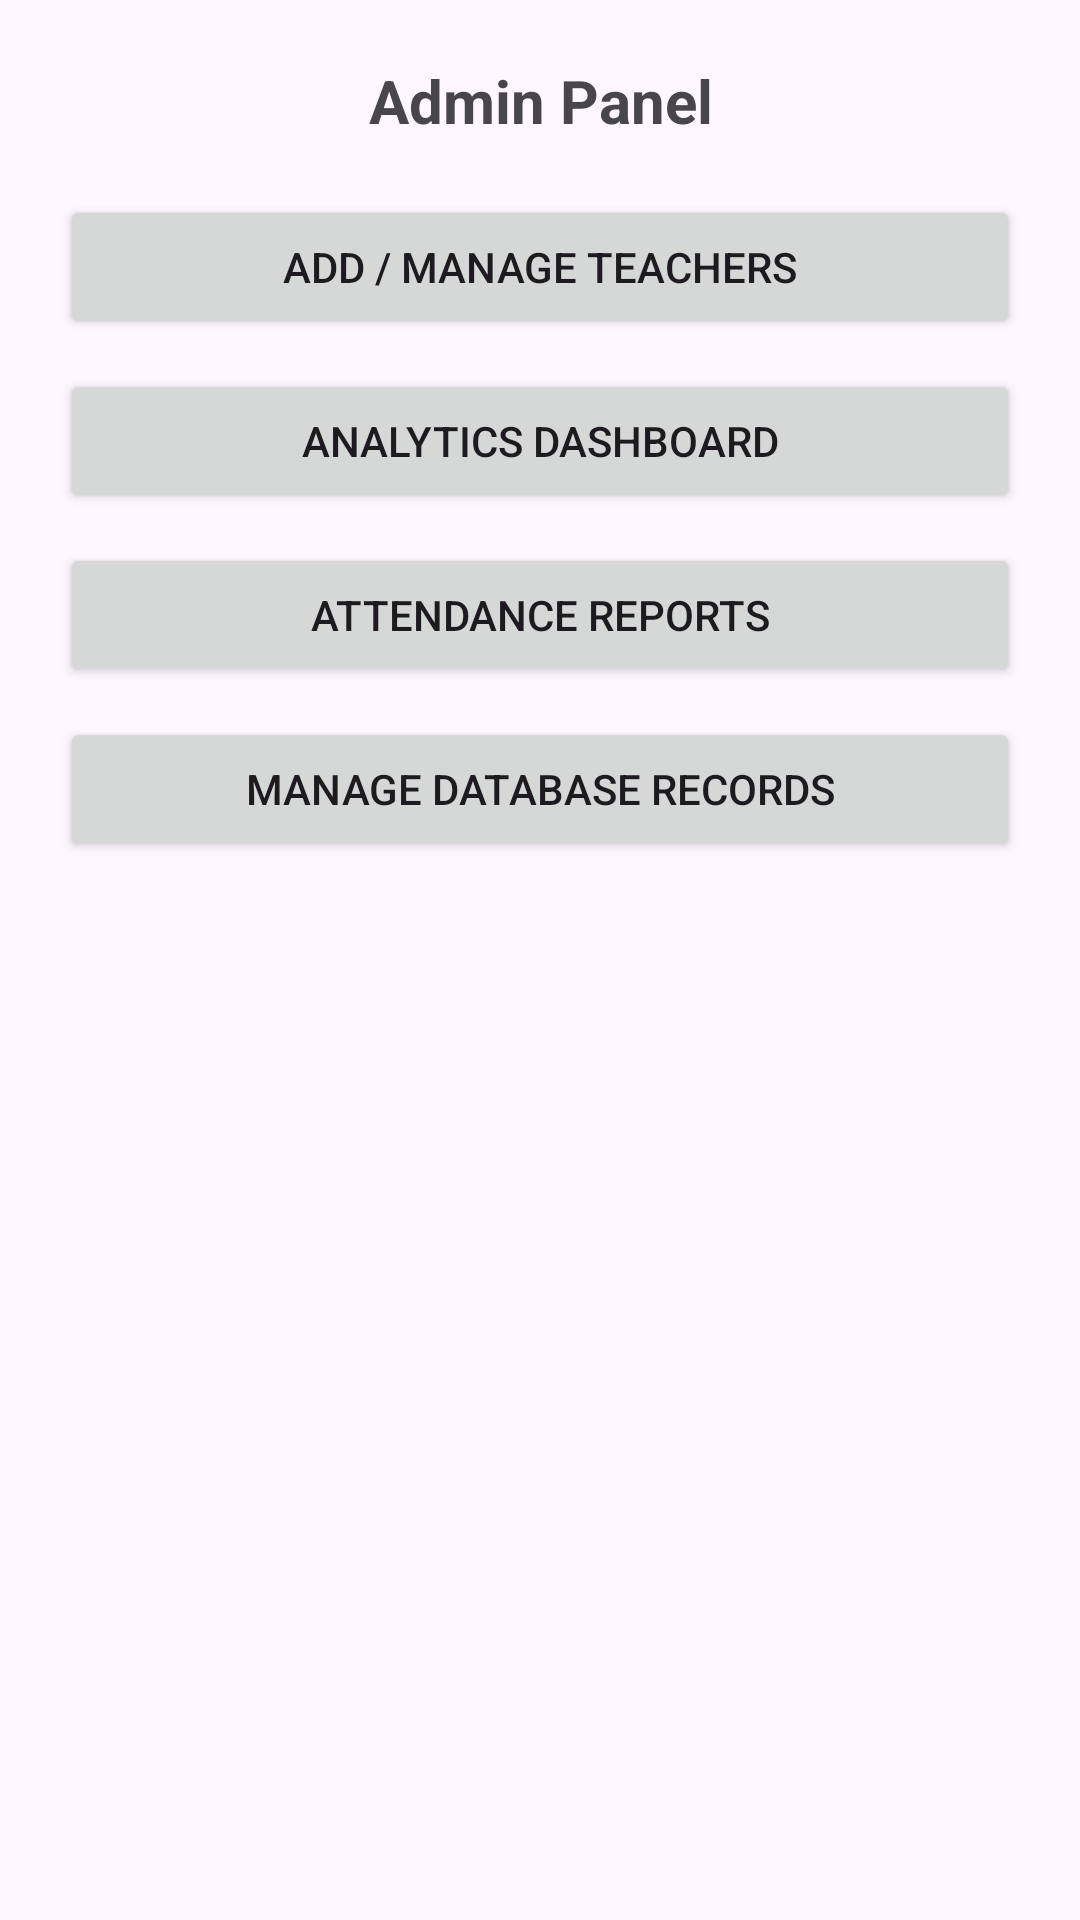

Write the Android layout XML for this screen, with the resource values it uses.
<!-- AndroidManifest.xml: application theme Theme.SmartAttendanceSystem -->
<!-- res/layout/activity_admin_home.xml -->
<?xml version="1.0" encoding="utf-8"?>
<LinearLayout xmlns:android="http://schemas.android.com/apk/res/android"
    android:layout_width="match_parent"
    android:layout_height="match_parent"
    android:padding="20dp"
    android:orientation="vertical">

    <TextView
        android:layout_width="match_parent"
        android:layout_height="wrap_content"
        android:text="Admin Panel"
        android:textStyle="bold"
        android:textSize="20sp"
        android:gravity="center"
        android:layout_marginBottom="18dp"/>

    <Button
        android:id="@+id/btnManageTeachers"
        android:layout_width="match_parent"
        android:layout_height="wrap_content"
        android:text="Add / Manage Teachers" />

    <Button
        android:id="@+id/btnAnalytics"
        android:layout_width="match_parent"
        android:layout_height="wrap_content"
        android:text="Analytics Dashboard"
        android:layout_marginTop="10dp"/>

    <Button
        android:id="@+id/btnReports"
        android:layout_width="match_parent"
        android:layout_height="wrap_content"
        android:text="Attendance Reports"
        android:layout_marginTop="10dp"/>

    <Button
        android:id="@+id/btnDbManager"
        android:layout_width="match_parent"
        android:layout_height="wrap_content"
        android:text="Manage Database Records"
        android:layout_marginTop="10dp"/>
</LinearLayout>
<!-- resources referenced by this layout -->
<resources>
  <style name="Theme.SmartAttendanceSystem" parent="Base.Theme.SmartAttendanceSystem" />
  <style name="Base.Theme.SmartAttendanceSystem" parent="Theme.Material3.DayNight.NoActionBar">
          
          
      </style>
</resources>
